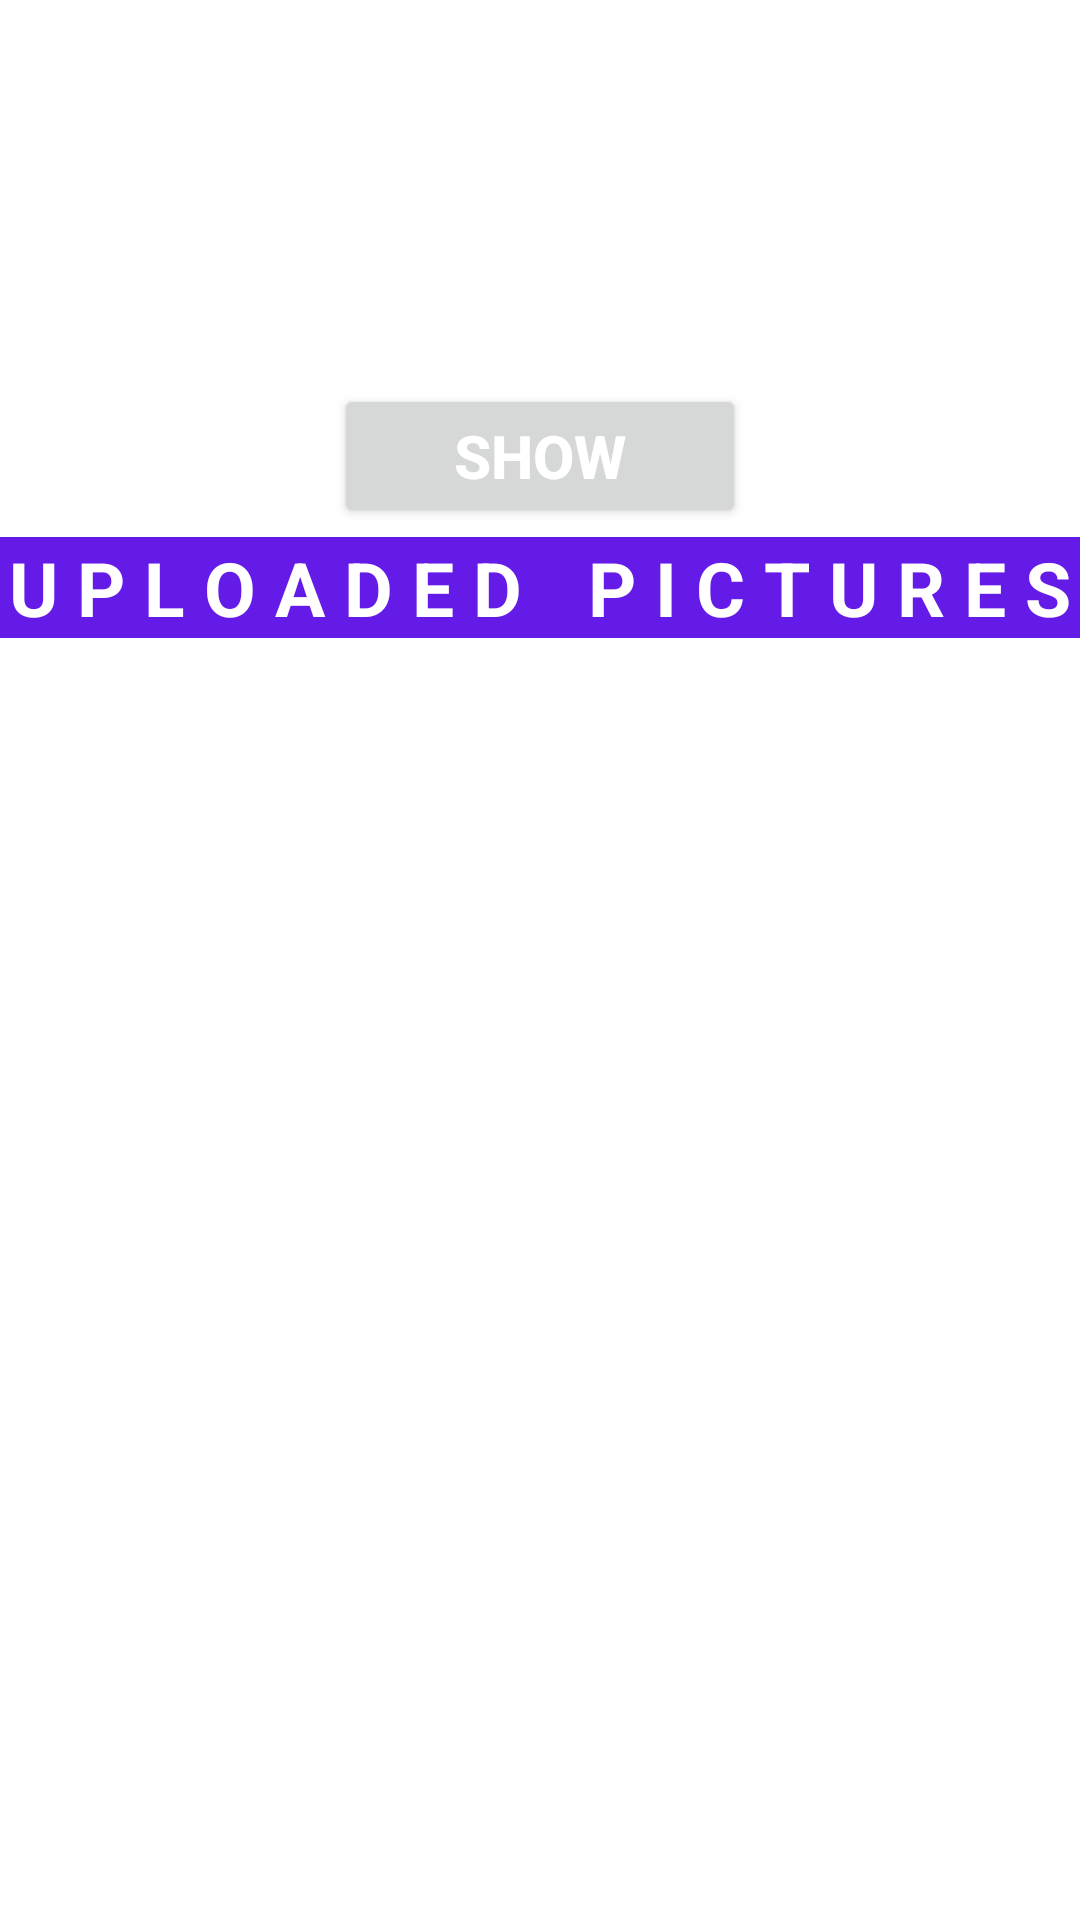

Write the Android layout XML for this screen, with the resource values it uses.
<!-- AndroidManifest.xml: application theme Theme.CameraGallery -->
<!-- res/layout/activity_main.xml -->
<?xml version="1.0" encoding="utf-8"?>
<androidx.constraintlayout.widget.ConstraintLayout xmlns:android="http://schemas.android.com/apk/res/android"
    xmlns:app="http://schemas.android.com/apk/res-auto"
    xmlns:tools="http://schemas.android.com/tools"
    android:layout_width="match_parent"
    android:layout_height="match_parent"
    tools:context=".MainActivity">

    <ImageView
        android:id="@+id/imageView"
        android:layout_width="wrap_content"
        android:layout_height="128dp"
        app:layout_constraintBottom_toTopOf="@+id/showButton"
        app:layout_constraintEnd_toEndOf="parent"
        app:layout_constraintStart_toStartOf="parent"
        app:layout_constraintTop_toTopOf="parent"
        tools:srcCompat="@tools:sample/avatars"
        android:src="@drawable/upload_photo"/>
    <Button
        android:id="@+id/showButton"
        android:layout_width="wrap_content"
        android:layout_height="wrap_content"
        app:layout_constraintBottom_toTopOf="@+id/textView"
        app:layout_constraintEnd_toEndOf="parent"
        app:layout_constraintStart_toStartOf="parent"
        android:textStyle="bold"
        android:textSize="20dp"
        android:textColor="@color/white"
        app:layout_constraintTop_toBottomOf="@+id/imageView"
        android:paddingHorizontal="40dp"
        android:text="@string/show"
        />

    <TextView
        android:background="#641BE8"
        android:id="@+id/textView"
        android:layout_width="match_parent"
        android:layout_height="wrap_content"
        android:layout_marginTop="3dp"
        android:text="@string/uploaded_pictures"
        android:textSize="25sp"
        android:textAlignment="center"
        android:textAllCaps="true"
        android:textStyle="bold"
        android:textColor="@color/white"
        app:layout_constraintBottom_toTopOf="@+id/recyclerView"
        app:layout_constraintEnd_toEndOf="parent"
        app:layout_constraintStart_toStartOf="parent"
        app:layout_constraintTop_toBottomOf="@+id/showButton" />

    <androidx.recyclerview.widget.RecyclerView
        android:id="@+id/recyclerView"
        android:layout_width="0dp"
        android:layout_height="0dp"
        app:layout_constraintBottom_toBottomOf="parent"
        app:layout_constraintEnd_toEndOf="parent"
        app:layout_constraintStart_toStartOf="parent"
        app:layout_constraintTop_toBottomOf="@+id/textView" />
</androidx.constraintlayout.widget.ConstraintLayout>
<!-- resources referenced by this layout -->
<resources>
  <color name="white">#FFFFFFFF</color>
  <string name="show">SHOW</string>
  <string name="uploaded_pictures">U p l o a d e d \t\t p i c t u r e s</string>
  <style name="Theme.CameraGallery" parent="Theme.MaterialComponents.DayNight.NoActionBar">
          
          <item name="colorPrimary">@color/purple_500</item>
          <item name="colorPrimaryVariant">@color/purple_700</item>
          <item name="colorOnPrimary">@color/white</item>
          
          <item name="colorSecondary">@color/teal_200</item>
          <item name="colorSecondaryVariant">@color/teal_700</item>
          <item name="colorOnSecondary">@color/black</item>
          
          <item name="android:statusBarColor">?attr/colorPrimaryVariant</item>
          
      </style>
  <color name="purple_500">#FF6200EE</color>
  <color name="purple_700">#FF3700B3</color>
  <color name="teal_200">#FF03DAC5</color>
  <color name="teal_700">#FF018786</color>
  <color name="black">#FF000000</color>
</resources>
